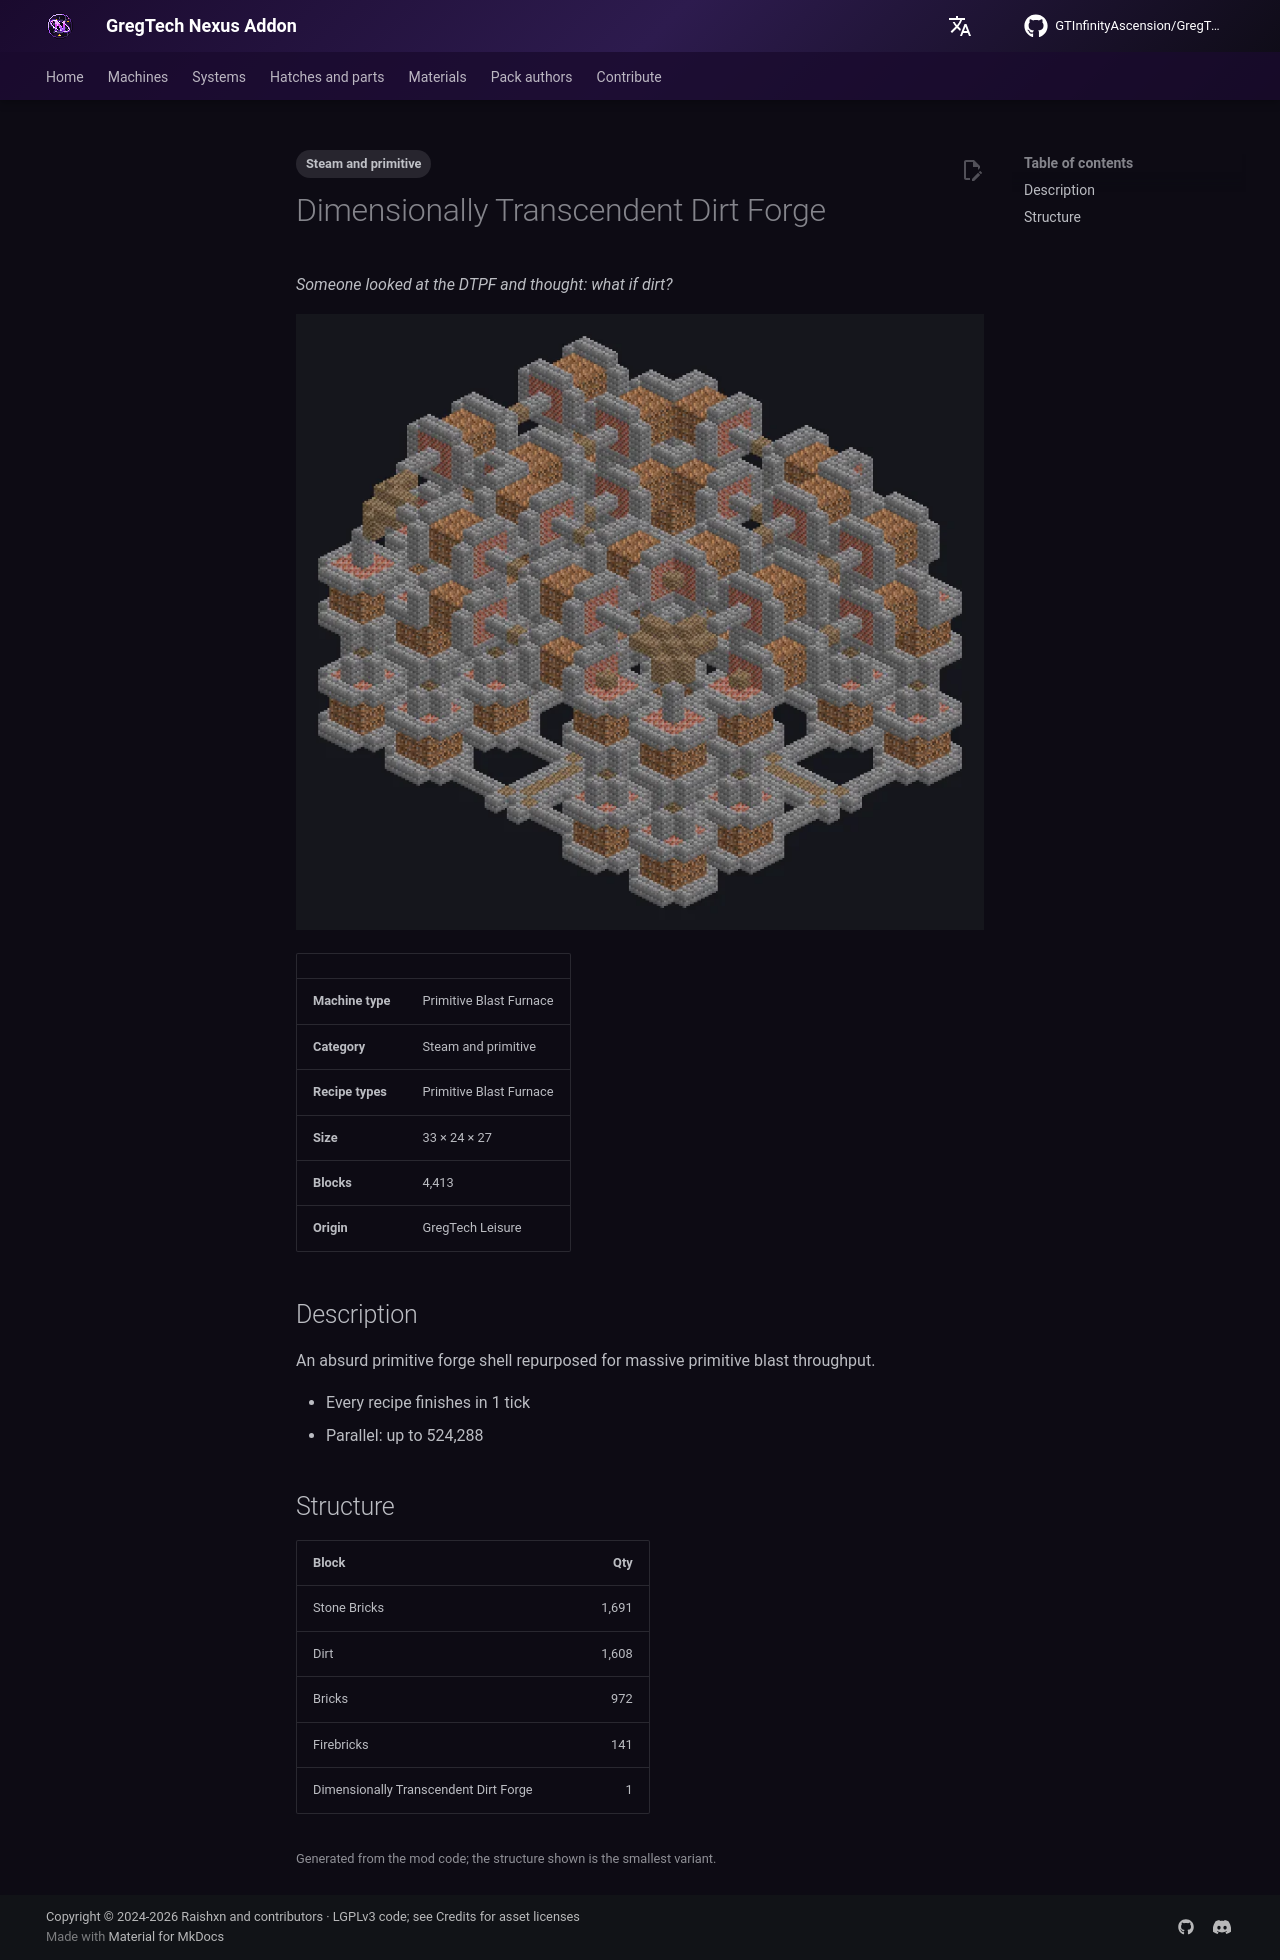

repository: GTInfinityAscension/GregTech-Nexus-Addon · page: gameplay/machines/catalog/dimensionally_transcendent_dirt_forge/index.html · generator: mkdocs

---
tags:
  - Steam and primitive
---

# Dimensionally Transcendent Dirt Forge

<!-- Generated from the mod code; the structure shown is the smallest variant. -->

*Someone looked at the DTPF and thought: what if dirt?*

![Dimensionally Transcendent Dirt Forge](../../../assets/machines/dimensionally_transcendent_dirt_forge.webp){ loading=lazy }

| | |
|---|---|
| **Machine type** | Primitive Blast Furnace |
| **Category** | Steam and primitive |
| **Recipe types** | Primitive Blast Furnace |
| **Size** | 33 × 24 × 27 |
| **Blocks** | 4,413 |
| **Origin** | GregTech Leisure |

## Description

An absurd primitive forge shell repurposed for massive primitive blast throughput.

- Every recipe finishes in 1 tick
- Parallel: up to 524,288

## Structure

| Block | Qty |
|---|---:|
| Stone Bricks | 1,691 |
| Dirt | 1,608 |
| Bricks | 972 |
| Firebricks | 141 |
| Dimensionally Transcendent Dirt Forge | 1 |

<small>Generated from the mod code; the structure shown is the smallest variant.</small>
